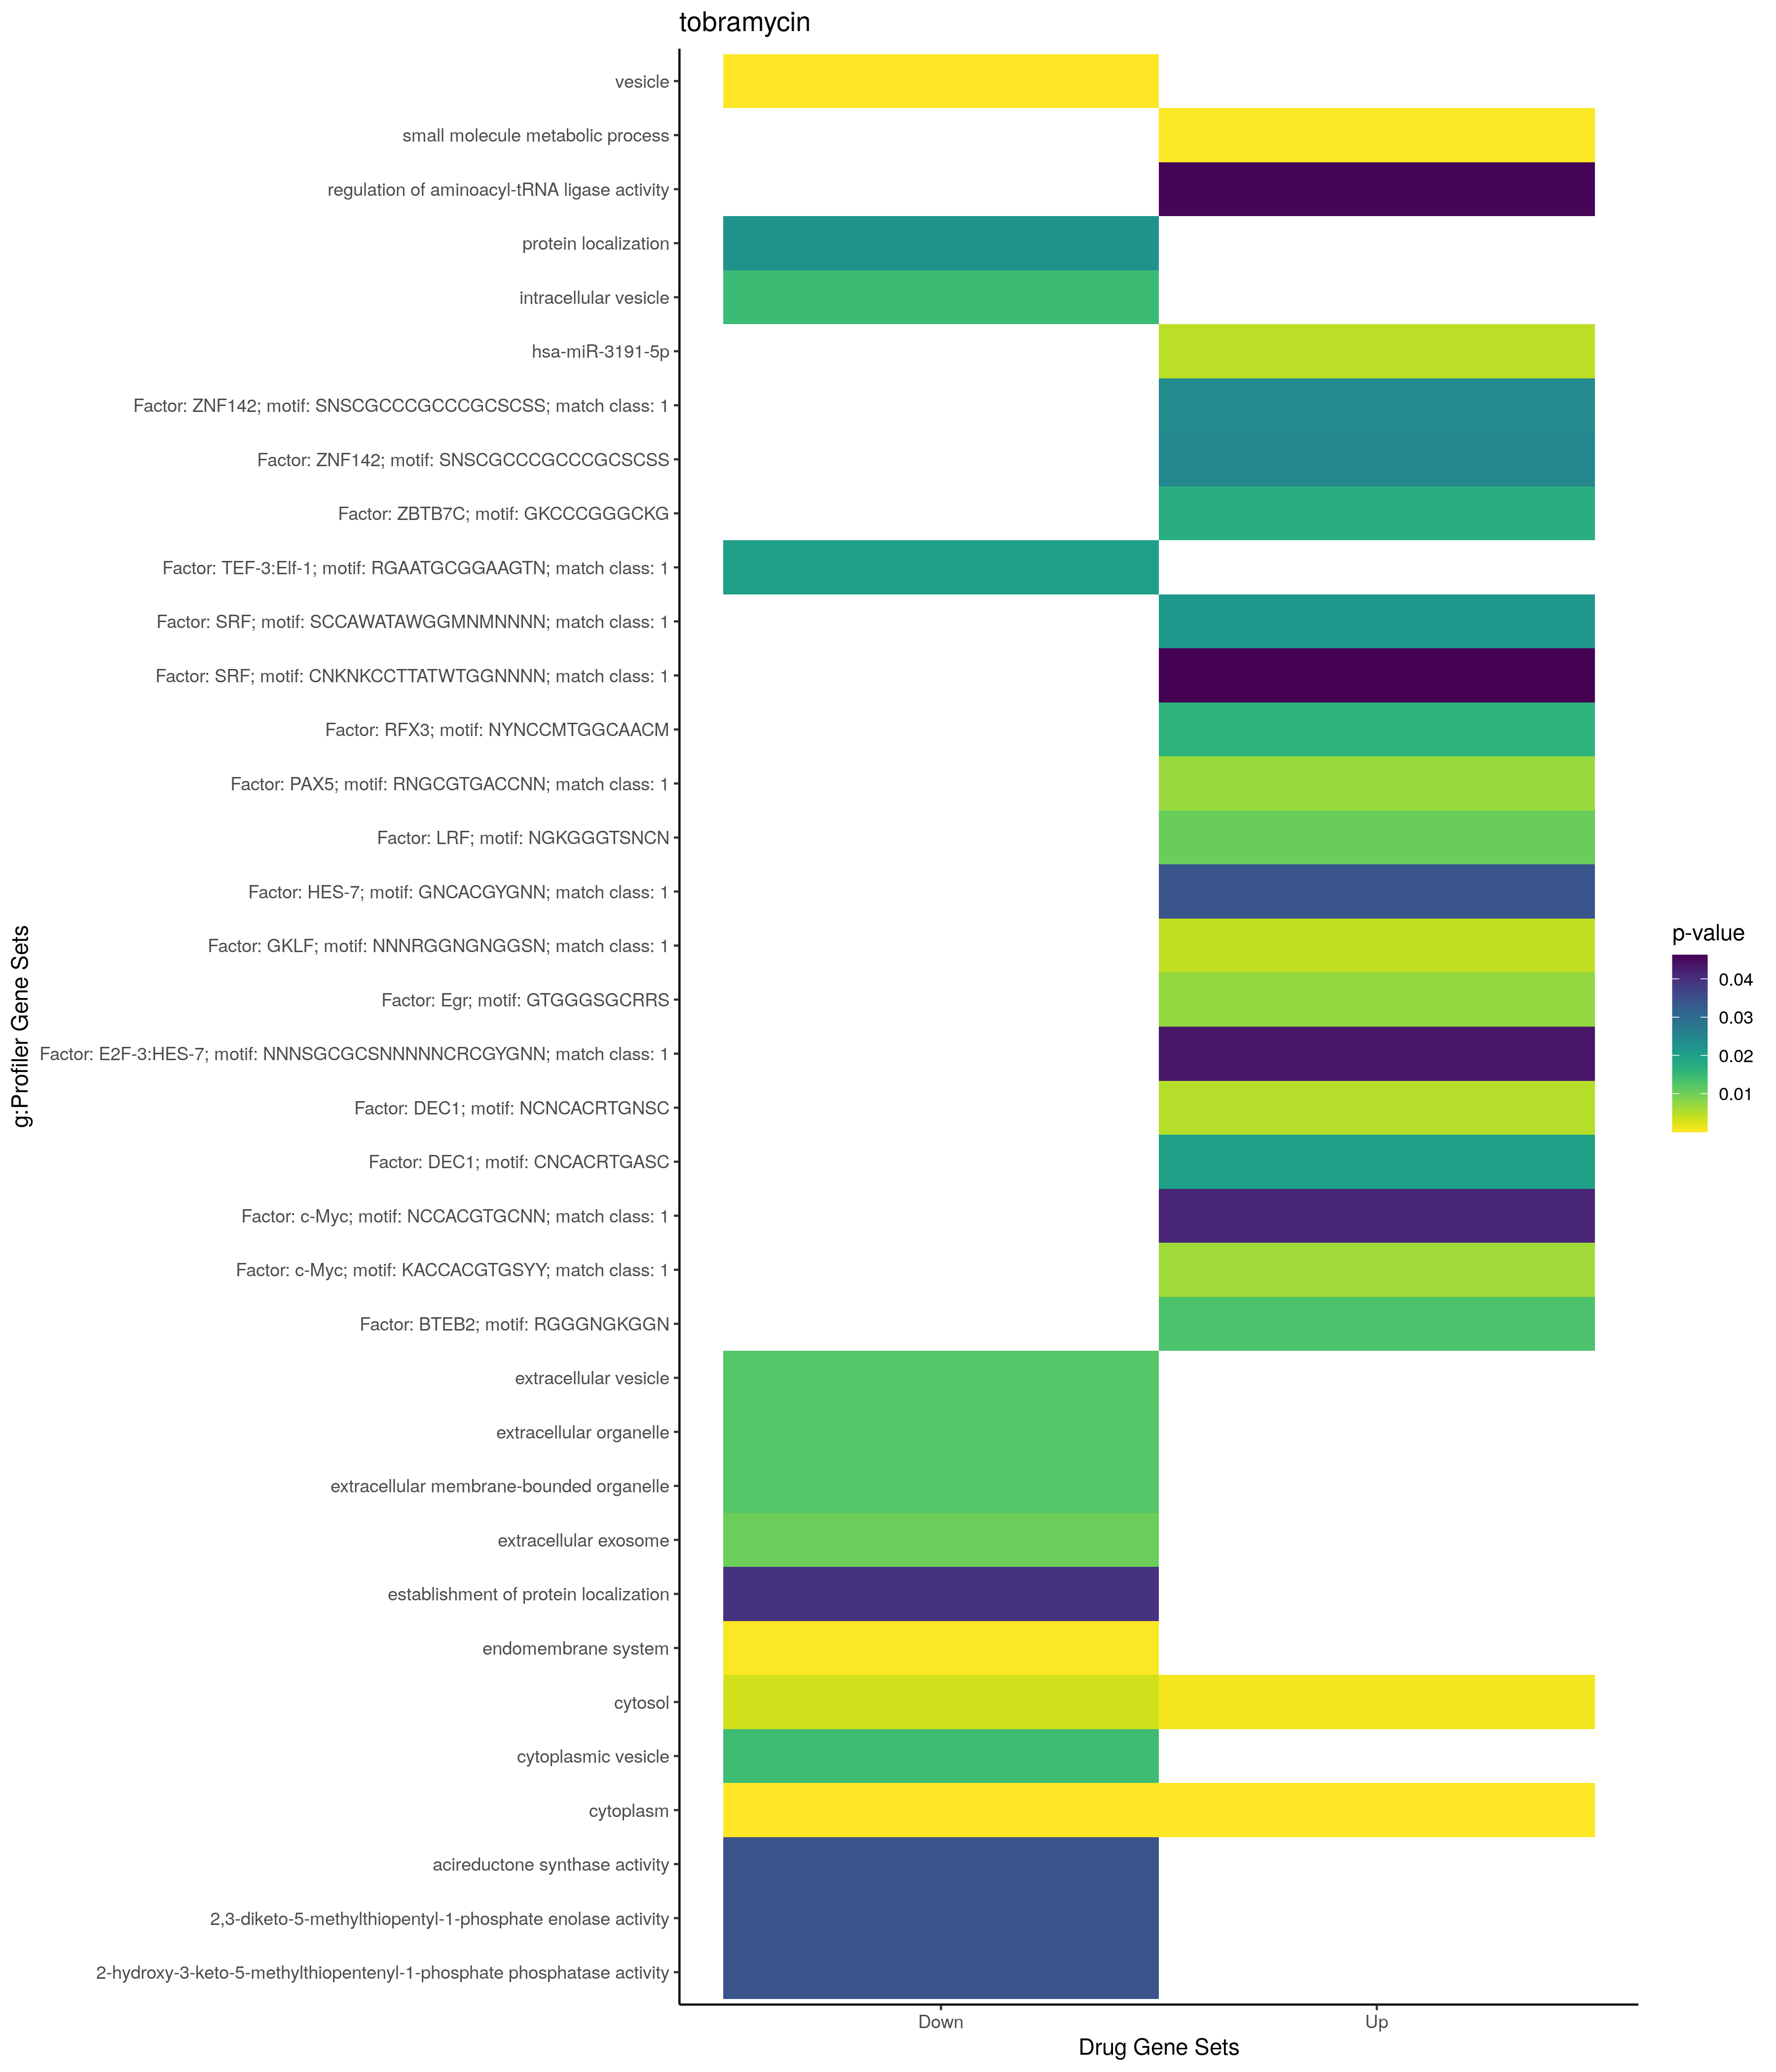

The file beside this chart, header and first rows:
; query; significant; p_value; term_size; query_size; intersection_size; precision; recall; term_id; source; term_name; effective_domain_size; source_order; set
1; query_1; TRUE; 0,000181261566954366; 1796; 84; 24; 0,285714285714286; 0,0133630289532294; GO:0044281; GO:BP; small molecule metabolic process; 21100; 12712; Up
2; query_1; TRUE; 0,0457590667050068; 2; 93; 2; 0,021505376344086; 1; GO:1903630; GO:BP; regulation of aminoacyl-tRNA ligase acti…; 21100; 26681; Up
3; query_1; TRUE; 9,13815927775566e-07; 12241; 97; 82; 0,845360824742268; 0,00669879911771914; GO:0005737; GO:CC; cytoplasm; 21698; 384; Up
4; query_1; TRUE; 0,000810027756543701; 5420; 96; 45; 0,46875; 0,00830258302583026; GO:0005829; GO:CC; cytosol; 21698; 469; Up
5; query_1; TRUE; 0,00463008999394855; 82; 22; 4; 0,181818181818182; 0,0487804878048781; MIRNA:hsa-miR-3191-5p; MIRNA; hsa-miR-3191-5p; 13650; 635; Up
6; query_1; TRUE; 0,00417423508261995; 10802; 57; 48; 0,842105263157895; 0,00444362155156452; TF:M07289_1; TF; Factor: GKLF; motif: NNNRGGNGNGGSN; matc…; 19958; 3161; Up
7; query_1; TRUE; 0,00505501328986333; 8037; 54; 39; 0,722222222222222; 0,00485255692422546; TF:M08870; TF; Factor: DEC1; motif: NCNCACRTGNSC; 19958; 1218; Up
8; query_1; TRUE; 0,0066086180272483; 3793; 59; 27; 0,457627118644068; 0,00711837595570788; TF:M01154_1; TF; Factor: c-Myc; motif: KACCACGTGSYY; matc…; 19958; 905; Up
9; query_1; TRUE; 0,00696694118337773; 6274; 59; 36; 0,610169491525424; 0,00573796620975454; TF:M09817_1; TF; Factor: PAX5; motif: RNGCGTGACCNN; match…; 19958; 6391; Up
10; query_1; TRUE; 0,00742853991749565; 4480; 11; 10; 0,909090909090909; 0,00223214285714286; TF:M00807; TF; Factor: Egr; motif: GTGGGSGCRRS; 19958; 1670; Up
11; query_1; TRUE; 0,0105558706457203; 5323; 58; 32; 0,551724137931034; 0,00601164756716138; TF:M07387; TF; Factor: LRF; motif: NGKGGGTSNCN; 19958; 4792; Up
12; query_1; TRUE; 0,0130189633317198; 8698; 73; 51; 0,698630136986301; 0,00586341687744309; TF:M07277; TF; Factor: BTEB2; motif: RGGGNGKGGN; 19958; 622; Up
13; query_1; TRUE; 0,016300901807081; 5270; 75; 38; 0,506666666666667; 0,00721062618595825; TF:M09732; TF; Factor: RFX3; motif: NYNCCMTGGCAACM; 19958; 7224; Up
14; query_1; TRUE; 0,0170249871554097; 3110; 65; 25; 0,384615384615385; 0,00803858520900321; TF:M03806; TF; Factor: ZBTB7C; motif: GKCCCGGGCKG; 19958; 9192; Up
15; query_1; TRUE; 0,019735880628896; 6806; 53; 34; 0,641509433962264; 0,00499559212459594; TF:M03572; TF; Factor: DEC1; motif: CNCACRTGASC; 19958; 1216; Up
16; query_1; TRUE; 0,021604783842618; 7; 13; 2; 0,153846153846154; 0,285714285714286; TF:M00810_1; TF; Factor: SRF; motif: SCCAWATAWGGMNMNNNN; …; 19958; 8045; Up
17; query_1; TRUE; 0,0242985553515075; 1047; 22; 8; 0,363636363636364; 0,00764087870105062; TF:M12697_1; TF; Factor: ZNF142; motif: SNSCGCCCGCCCGCSCS…; 19958; 9491; Up
18; query_1; TRUE; 0,0247703429276463; 3259; 91; 32; 0,351648351648352; 0,00981896287204664; TF:M12697; TF; Factor: ZNF142; motif: SNSCGCCCGCCCGCSCS…; 19958; 9490; Up
19; query_1; TRUE; 0,0340866955584626; 8291; 59; 41; 0,694915254237288; 0,00494512121577614; TF:M11066_1; TF; Factor: HES-7; motif: GNCACGYGNN; match …; 19958; 3355; Up
20; query_1; TRUE; 0,0416635117325968; 1650; 59; 16; 0,271186440677966; 0,0096969696969697; TF:M09992_1; TF; Factor: c-Myc; motif: NCCACGTGCNN; match…; 19958; 5385; Up
21; query_1; TRUE; 0,0436103306081261; 15295; 61; 59; 0,967213114754098; 0,00385746976135992; TF:M08526_1; TF; Factor: E2F-3:HES-7; motif: NNNSGCGCSNNN…; 19958; 1481; Up
22; query_1; TRUE; 0,0462449488538198; 10; 13; 2; 0,153846153846154; 0,2; TF:M01007_1; TF; Factor: SRF; motif: CNKNKCCTTATWTGGNNNN;…; 19958; 8049; Up
23; query_1; TRUE; 0,0228861873883578; 2665; 61; 21; 0,344262295081967; 0,00787992495309569; GO:0008104; GO:BP; protein localization; 21100; 3529; Down
24; query_1; TRUE; 0,039625263835402; 1889; 61; 17; 0,278688524590164; 0,00899947061937533; GO:0045184; GO:BP; establishment of protein localization; 21100; 13161; Down
25; query_1; TRUE; 6,06395742383312e-08; 12241; 100; 86; 0,86; 0,00702556980638837; GO:0005737; GO:CC; cytoplasm; 21698; 384; Down
26; query_1; TRUE; 1,59483097485259e-05; 3957; 68; 32; 0,470588235294118; 0,00808693454637351; GO:0031982; GO:CC; vesicle; 21698; 1451; Down
27; query_1; TRUE; 0,000175306587428435; 4707; 64; 32; 0,5; 0,00679838538347143; GO:0012505; GO:CC; endomembrane system; 21698; 816; Down
28; query_1; TRUE; 0,00323662323990072; 5420; 100; 45; 0,45; 0,00830258302583026; GO:0005829; GO:CC; cytosol; 21698; 469; Down
29; query_1; TRUE; 0,0104173556254576; 2110; 83; 21; 0,253012048192771; 0,00995260663507109; GO:0070062; GO:CC; extracellular exosome; 21698; 2739; Down
30; query_1; TRUE; 0,0122339531971521; 2133; 83; 21; 0,253012048192771; 0,00984528832630099; GO:1903561; GO:CC; extracellular vesicle; 21698; 4067; Down
31; query_1; TRUE; 0,0123190441957858; 2134; 83; 21; 0,253012048192771; 0,0098406747891284; GO:0043230; GO:CC; extracellular organelle; 21698; 2127; Down
32; query_1; TRUE; 0,0123190441957858; 2134; 83; 21; 0,253012048192771; 0,0098406747891284; GO:0065010; GO:CC; extracellular membrane-bounded organelle; 21698; 2715; Down
33; query_1; TRUE; 0,0144608045427153; 2463; 63; 19; 0,301587301587302; 0,00771416971173366; GO:0031410; GO:CC; cytoplasmic vesicle; 21698; 1320; Down
34; query_1; TRUE; 0,014624178616186; 2465; 63; 19; 0,301587301587302; 0,0077079107505071; GO:0097708; GO:CC; intracellular vesicle; 21698; 3493; Down
35; query_1; TRUE; 0,0344073945620576; 1; 1; 1; 1; 1; GO:0043715; GO:MF; 2,3-diketo-5-methylthiopentyl-1-phosphat…; 20183; 6838; Down
36; query_1; TRUE; 0,0344073945620576; 1; 1; 1; 1; 1; GO:0043716; GO:MF; 2-hydroxy-3-keto-5-methylthiopentenyl-1-…; 20183; 6839; Down
37; query_1; TRUE; 0,0344073945620576; 1; 1; 1; 1; 1; GO:0043874; GO:MF; acireductone synthase activity; 20183; 6975; Down
38; query_1; TRUE; 0,0202506363903954; 2787; 90; 29; 0,322222222222222; 0,010405453893075; TF:M08415_1; TF; Factor: TEF-3:Elf-1; motif: RGAATGCGGAAG…; 19958; 8445; Down
